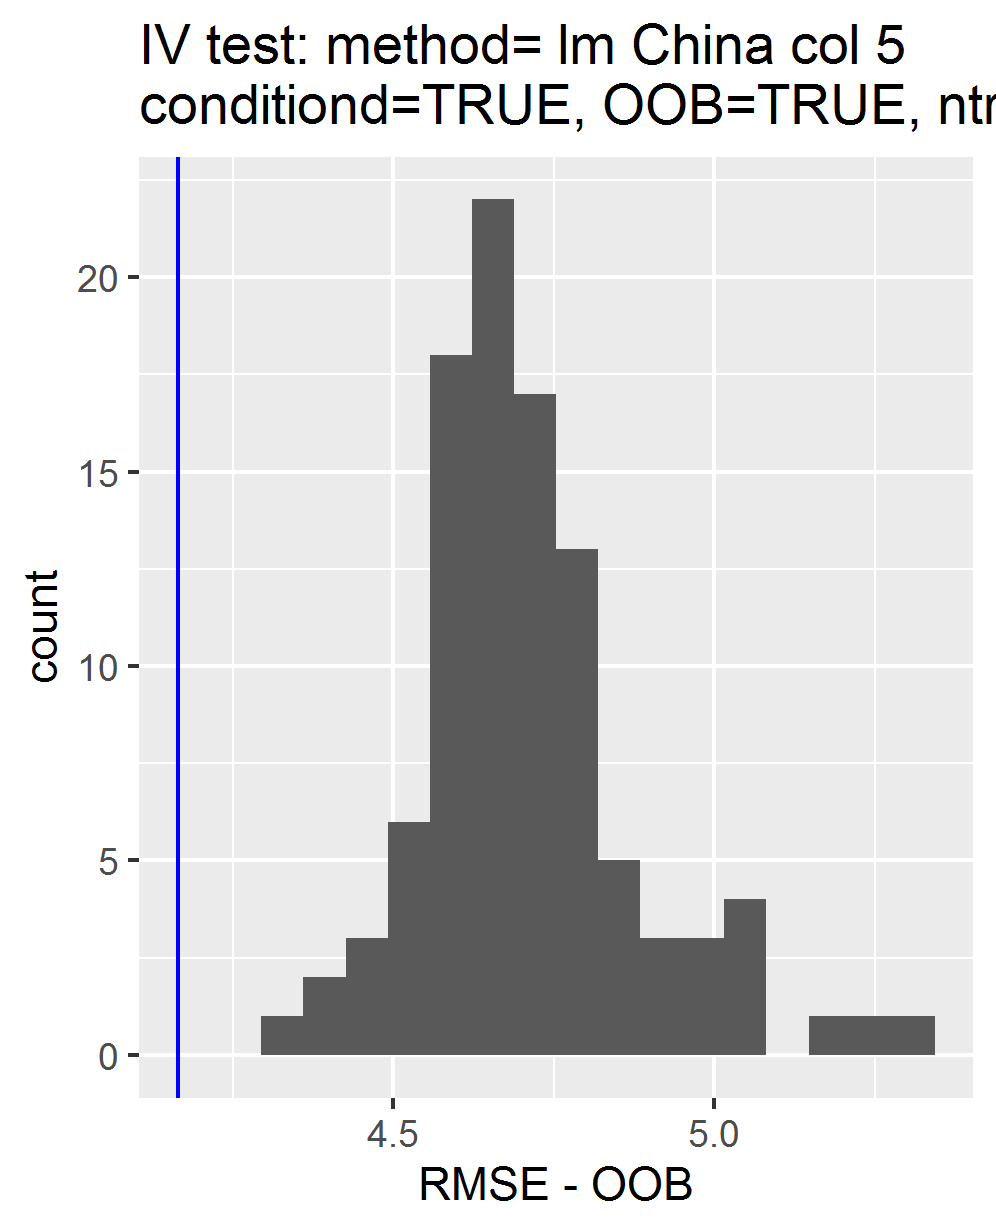

Data behind this chart, as committed beside it:
, permutations_results, controls_results
1, 4.692, 4.165
2, 5.08, NA
3, 4.597, NA
4, 4.642, NA
5, 4.557, NA
6, 4.865, NA
7, 4.566, NA
8, 4.841, NA
9, 4.671, NA
10, 5.041, NA
11, 4.409, NA
12, 4.479, NA
13, 4.665, NA
14, 4.67, NA
15, 4.798, NA
16, 4.664, NA
17, 4.639, NA
18, 4.783, NA
19, 4.425, NA
20, 4.782, NA
21, 5.315, NA
22, 4.58, NA
23, 4.765, NA
24, 4.904, NA
25, 4.652, NA
26, 4.721, NA
27, 4.669, NA
28, 4.523, NA
29, 4.613, NA
30, 4.577, NA
31, 4.431, NA
32, 5.039, NA
33, 4.735, NA
34, 4.827, NA
35, 4.578, NA
36, 4.848, NA
37, 4.902, NA
38, 4.649, NA
39, 4.656, NA
40, 4.766, NA
41, 4.6, NA
42, 4.578, NA
43, 4.646, NA
44, 4.678, NA
45, 4.77, NA
46, 4.728, NA
47, 4.449, NA
48, 4.676, NA
49, 4.56, NA
50, 5.245, NA
51, 4.741, NA
52, 5.001, NA
53, 4.974, NA
54, 4.941, NA
55, 4.686, NA
56, 4.61, NA
57, 4.595, NA
58, 4.699, NA
59, 4.5, NA
60, 4.77, NA
... 40 more rows
